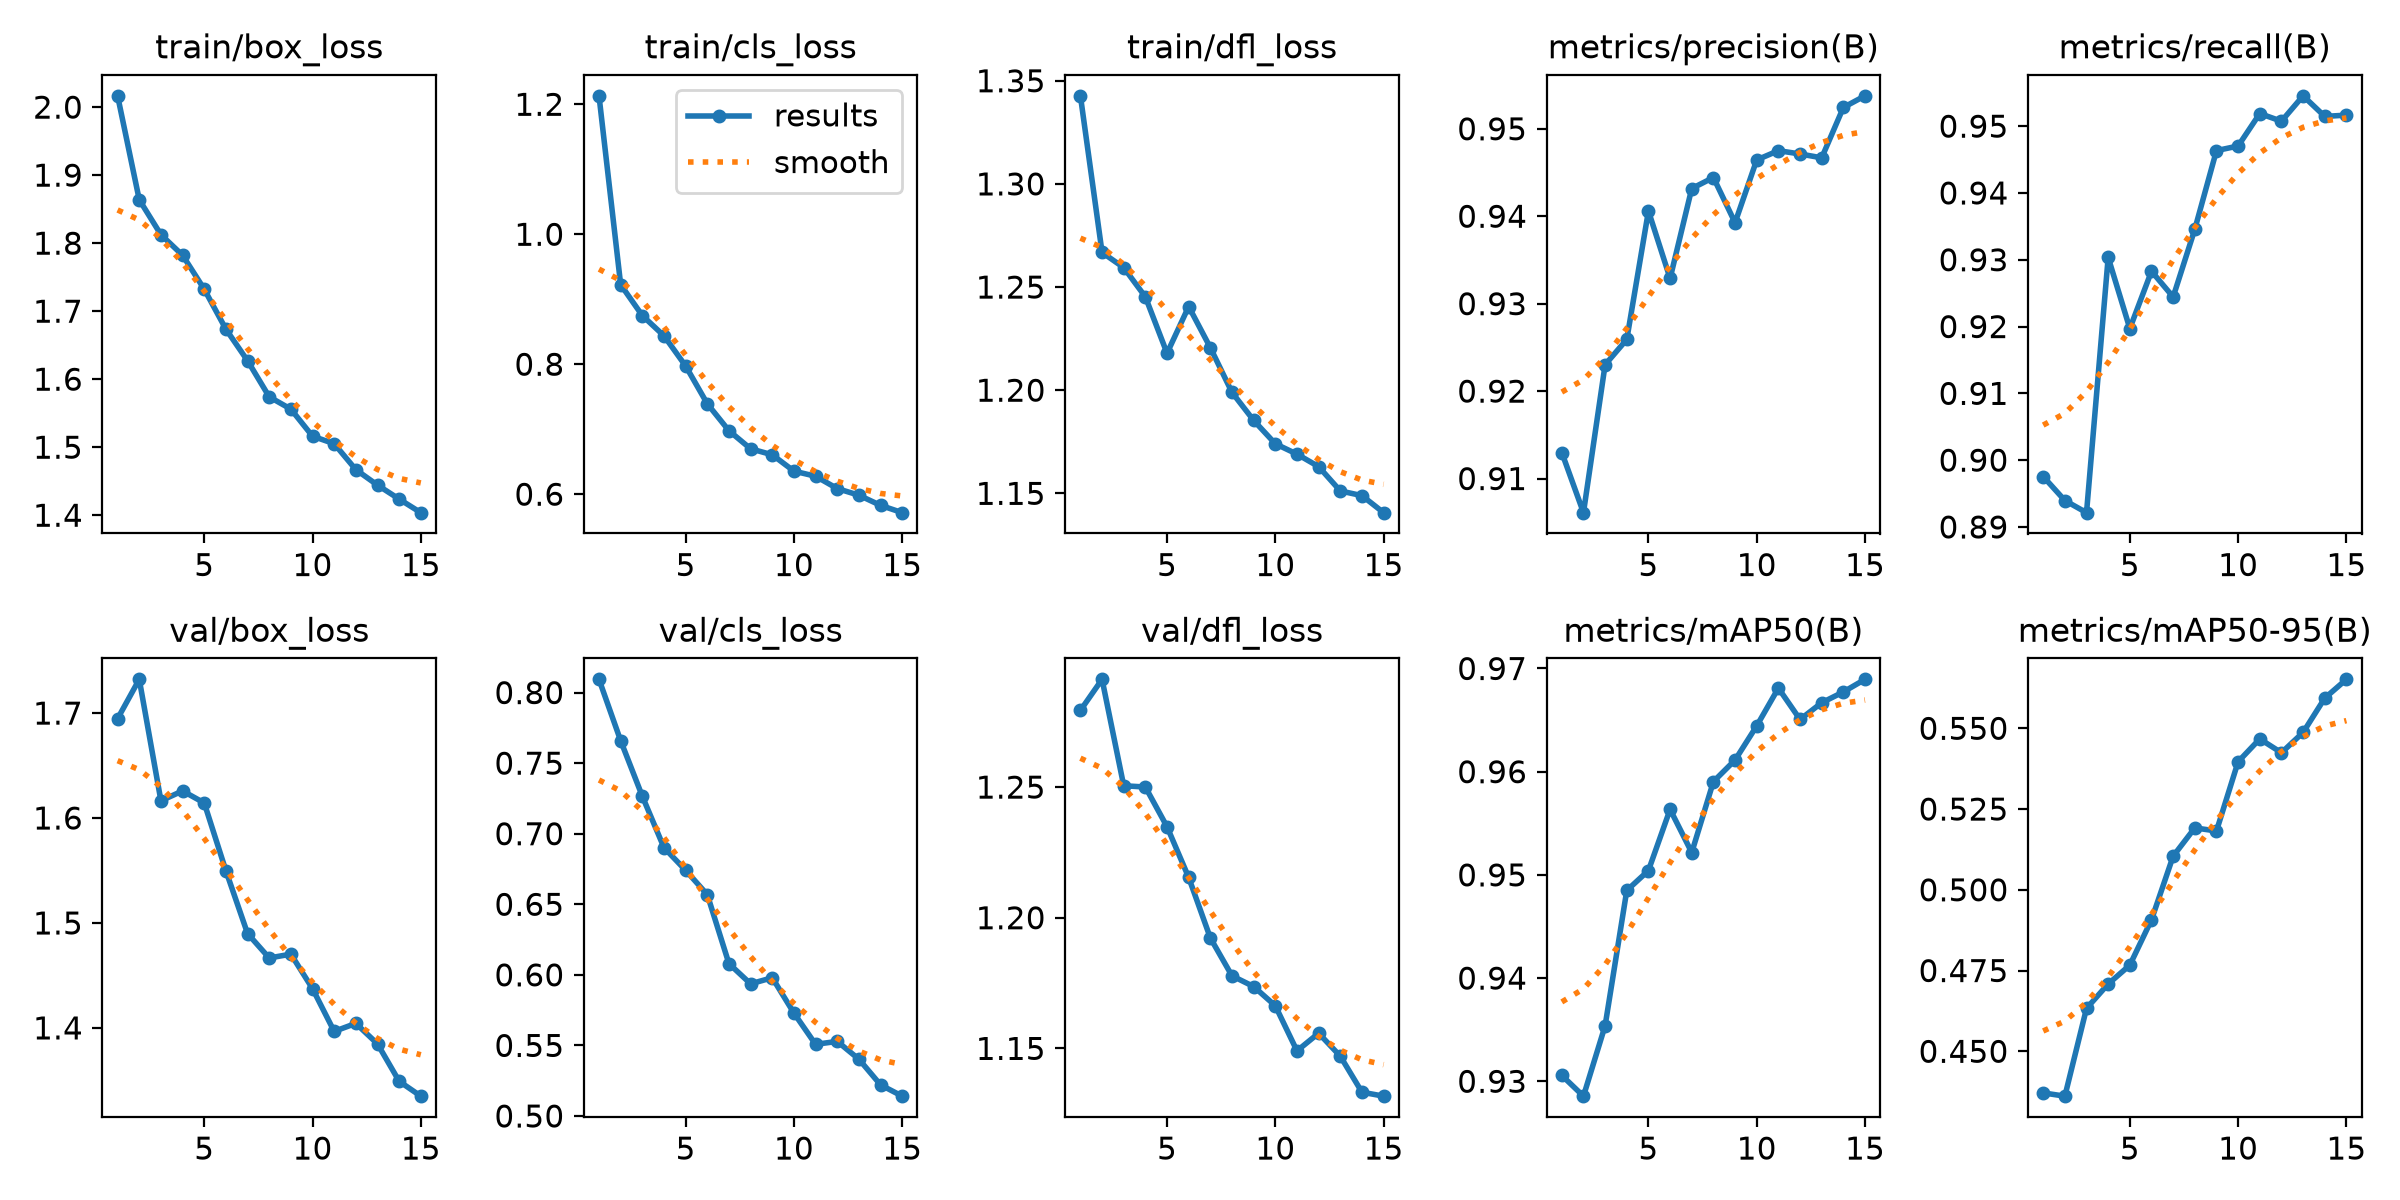

Values plotted in this chart, from the file beside it:
epoch, time, train/box_loss, train/cls_loss, train/dfl_loss, metrics/precision(B), metrics/recall(B), metrics/mAP50(B), metrics/mAP50-95(B), val/box_loss, val/cls_loss, val/dfl_loss, lr/pg0, lr/pg1, lr/pg2
1, 641.5, 2.017, 1.213, 1.343, 0.913, 0.8975, 0.9306, 0.4371, 1.695, 0.8094, 1.279, 0.0006662, 0.0006662, 0.0006662
2, 1169, 1.864, 0.9224, 1.267, 0.9061, 0.894, 0.9286, 0.4361, 1.732, 0.7659, 1.291, 0.001245, 0.001245, 0.001245
3, 1677, 1.812, 0.8749, 1.259, 0.923, 0.8921, 0.9354, 0.4633, 1.616, 0.7266, 1.251, 0.001736, 0.001736, 0.001736
4, 2208, 1.782, 0.8437, 1.245, 0.9259, 0.9304, 0.9485, 0.4708, 1.626, 0.6901, 1.25, 0.001604, 0.001604, 0.001604
5, 2713, 1.732, 0.7973, 1.218, 0.9406, 0.9197, 0.9504, 0.4767, 1.614, 0.6741, 1.235, 0.001472, 0.001472, 0.001472
6, 3252, 1.674, 0.7392, 1.241, 0.9329, 0.9283, 0.9564, 0.4907, 1.55, 0.6569, 1.215, 0.00134, 0.00134, 0.00134
7, 3780, 1.627, 0.6977, 1.221, 0.9432, 0.9244, 0.9522, 0.5104, 1.49, 0.6079, 1.192, 0.001208, 0.001208, 0.001208
8, 4311, 1.574, 0.6699, 1.199, 0.9444, 0.9346, 0.959, 0.5192, 1.467, 0.5936, 1.178, 0.001076, 0.001076, 0.001076
9, 4840, 1.556, 0.6606, 1.185, 0.9393, 0.9463, 0.9611, 0.5182, 1.47, 0.598, 1.174, 0.000944, 0.000944, 0.000944
10, 5371, 1.516, 0.6355, 1.174, 0.9464, 0.947, 0.9644, 0.5396, 1.437, 0.5729, 1.166, 0.000812, 0.000812, 0.000812
11, 5945, 1.505, 0.6276, 1.169, 0.9475, 0.9519, 0.9681, 0.5467, 1.397, 0.5508, 1.149, 0.00068, 0.00068, 0.00068
12, 6483, 1.467, 0.6087, 1.163, 0.9471, 0.9507, 0.9651, 0.5424, 1.404, 0.5529, 1.156, 0.000548, 0.000548, 0.000548
13, 7015, 1.444, 0.5984, 1.151, 0.9467, 0.9545, 0.9667, 0.5487, 1.385, 0.5402, 1.147, 0.000416, 0.000416, 0.000416
14, 7512, 1.424, 0.5828, 1.149, 0.9524, 0.9515, 0.9677, 0.5593, 1.349, 0.5221, 1.133, 0.000284, 0.000284, 0.000284
15, 8077, 1.404, 0.5716, 1.141, 0.9538, 0.9516, 0.9689, 0.5652, 1.335, 0.5141, 1.132, 0.000152, 0.000152, 0.000152
